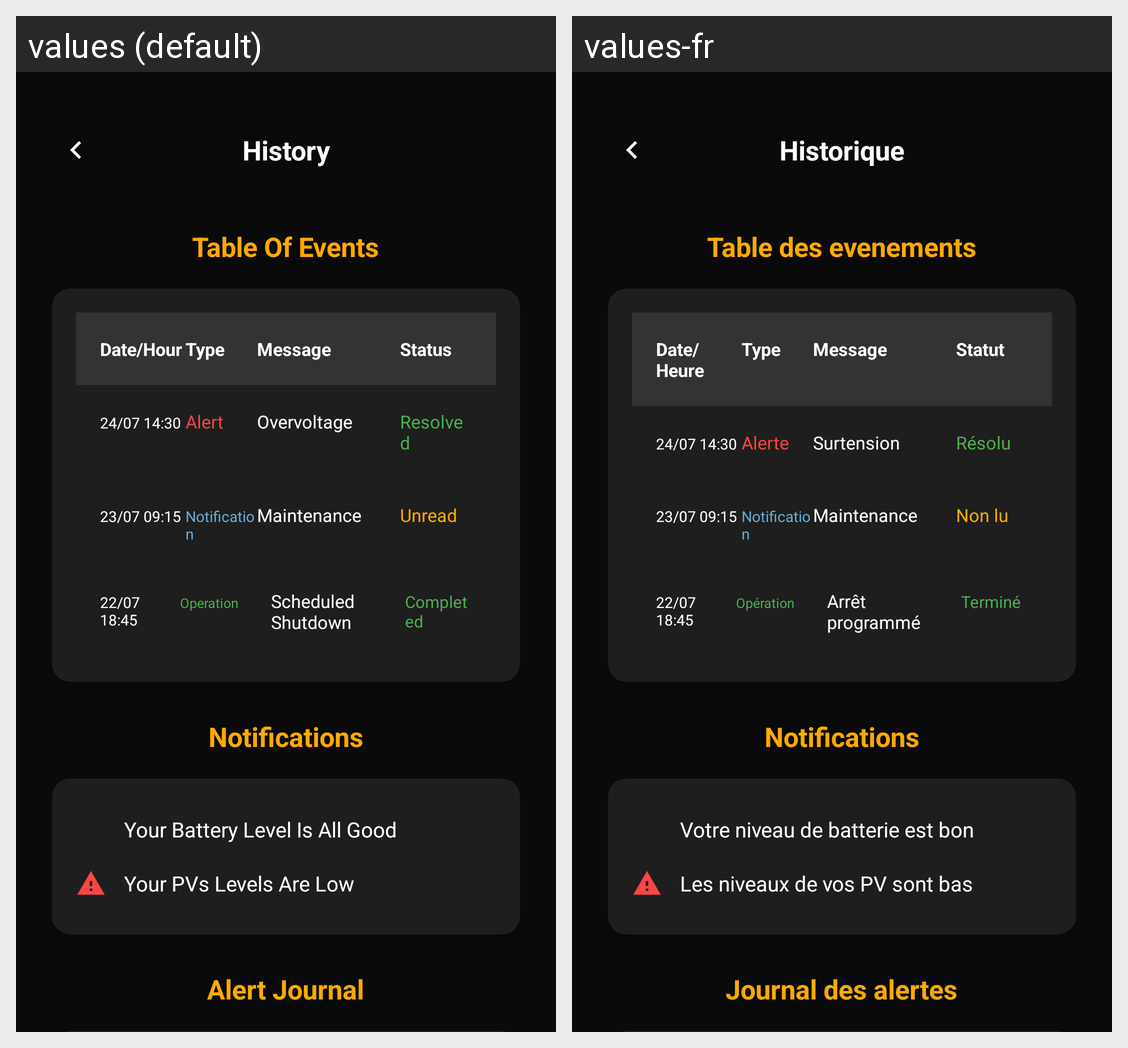

Strings drawn on this Android screen and how each of the app's shown locales translates them:
Android screen res/layout/activity_history.xml rendered under 2 locales, left to right: values (default), values-fr. Device: Nexus 5 (rendered at 1080×1920; each locale shown at half size, 540×960, under a caption strip naming it); theme Theme.SmartSolar.NoActionBar.
Strings drawn on this screen, with the default value and each locale's value (text and hints the layout hard-codes, and strings that could not be matched under every locale, appear in the picture but are not listed):

history_menu
  values: History
  values-fr: Historique

table_of_events
  values: Table Of Events
  values-fr: Table des evenements

date_hour
  values: Date/Hour
  values-fr: Date/Heure

type
  values: Type
  values-fr: Type

message
  values: Message
  values-fr: Message

status
  values: Status
  values-fr: Statut

alert
  values: Alert
  values-fr: Alerte

overvoltage
  values: Overvoltage
  values-fr: Surtension

resolved
  values: Resolved
  values-fr: Résolu

notification
  values: Notification
  values-fr: Notification

maintenance
  values: Maintenance
  values-fr: Maintenance

unread
  values: Unread
  values-fr: Non lu

operation
  values: Operation
  values-fr: Opération

scheduled_shutdown
  values: Scheduled Shutdown
  values-fr: Arrêt programmé

completed
  values: Completed
  values-fr: Terminé

notifications_title
  values: Notifications
  values-fr: Notifications

battery_level_good_msg
  values: Your Battery Level Is All Good
  values-fr: Votre niveau de batterie est bon

pv_levels_low_msg
  values: Your PVs Levels Are Low
  values-fr: Les niveaux de vos PV sont bas

alert_journal
  values: Alert Journal
  values-fr: Journal des alertes
